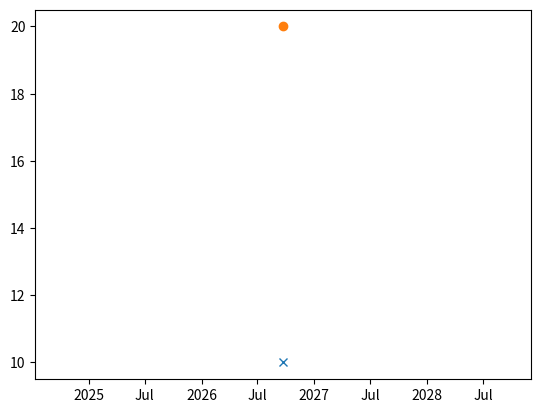

Generate this figure with matplotlib:
"""
This example shows that when only one point of a plot is given when using ConciseDateFormatter the x range is +/i 2 years
"""

import numpy as np
import matplotlib.pyplot as plt
from datetime import datetime

from matplotlib.dates import AutoDateLocator, ConciseDateFormatter


x = np.array([datetime.now().isoformat(timespec='seconds')], dtype="datetime64[ns]")
y1 = [10]
y2 = [20]


fig, ax = plt.subplots()
# ax.grid(True)
ax.xaxis.set_major_formatter(ConciseDateFormatter(AutoDateLocator))

ax.plot(x, y1, marker="x")
ax.plot(x, y2, marker="o")

plt.show()
